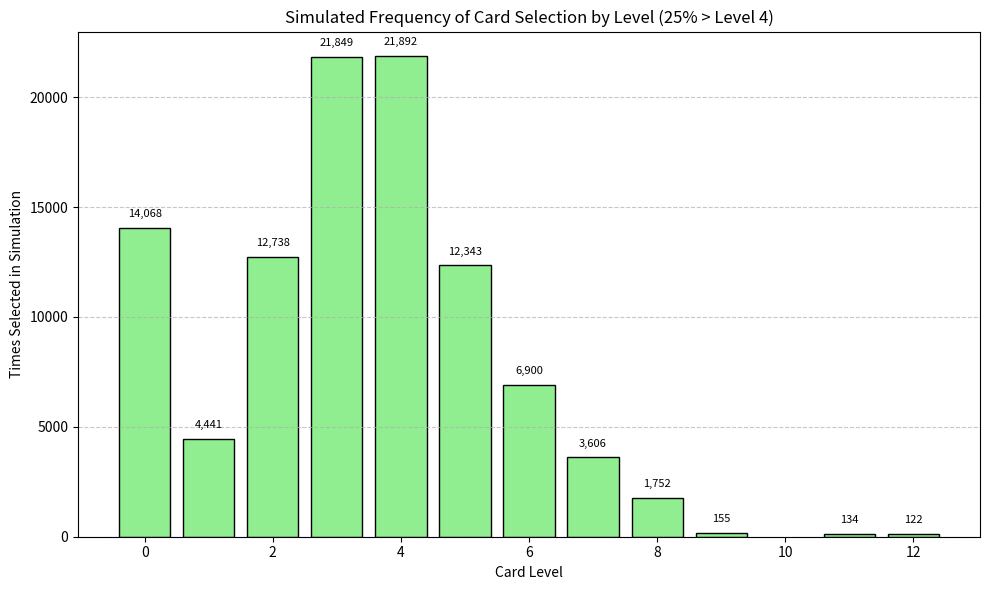

Here is the Python script that generated this plot:
import random
import matplotlib.pyplot as plt
from collections import Counter

# Card level distribution based on earlier data
level_distribution = {
    0: 101,
    1: 31,
    2: 91,
    3: 157,
    4: 156,
    5: 92,
    6: 51,
    7: 27,
    8: 13,
    9: 1,
    11: 1,
    12: 1
}

# Build the card pool
cards = []
for level, count in level_distribution.items():
    cards.extend([{'level': level}] * count)

# Split cards into low (≤4) and high (>4) level groups
low_level_cards = [card for card in cards if card['level'] <= 4]
high_level_cards = [card for card in cards if card['level'] > 4]

# Simulate 100,000 selections using 25% chance for high-level cards
num_trials = 100_000
selected_levels = []

for _ in range(num_trials):
    if random.random() < 0.25 and high_level_cards:
        chosen = random.choice(high_level_cards)
    else:
        chosen = random.choice(low_level_cards)
    selected_levels.append(chosen['level'])

# Count and plot selection frequency
selection_counts = Counter(selected_levels)
levels = sorted(selection_counts.keys())
frequencies = [selection_counts[level] for level in levels]

plt.figure(figsize=(10, 6))
bars = plt.bar(levels, frequencies, color='lightgreen', edgecolor='black')

for bar in bars:
    height = bar.get_height()
    plt.text(bar.get_x() + bar.get_width() / 2, height + 500, f"{height:,}", ha='center', fontsize=8)

plt.xlabel('Card Level')
plt.ylabel('Times Selected in Simulation')
plt.title('Simulated Frequency of Card Selection by Level (25% > Level 4)')
plt.grid(axis='y', linestyle='--', alpha=0.7)
plt.tight_layout()
plt.show()